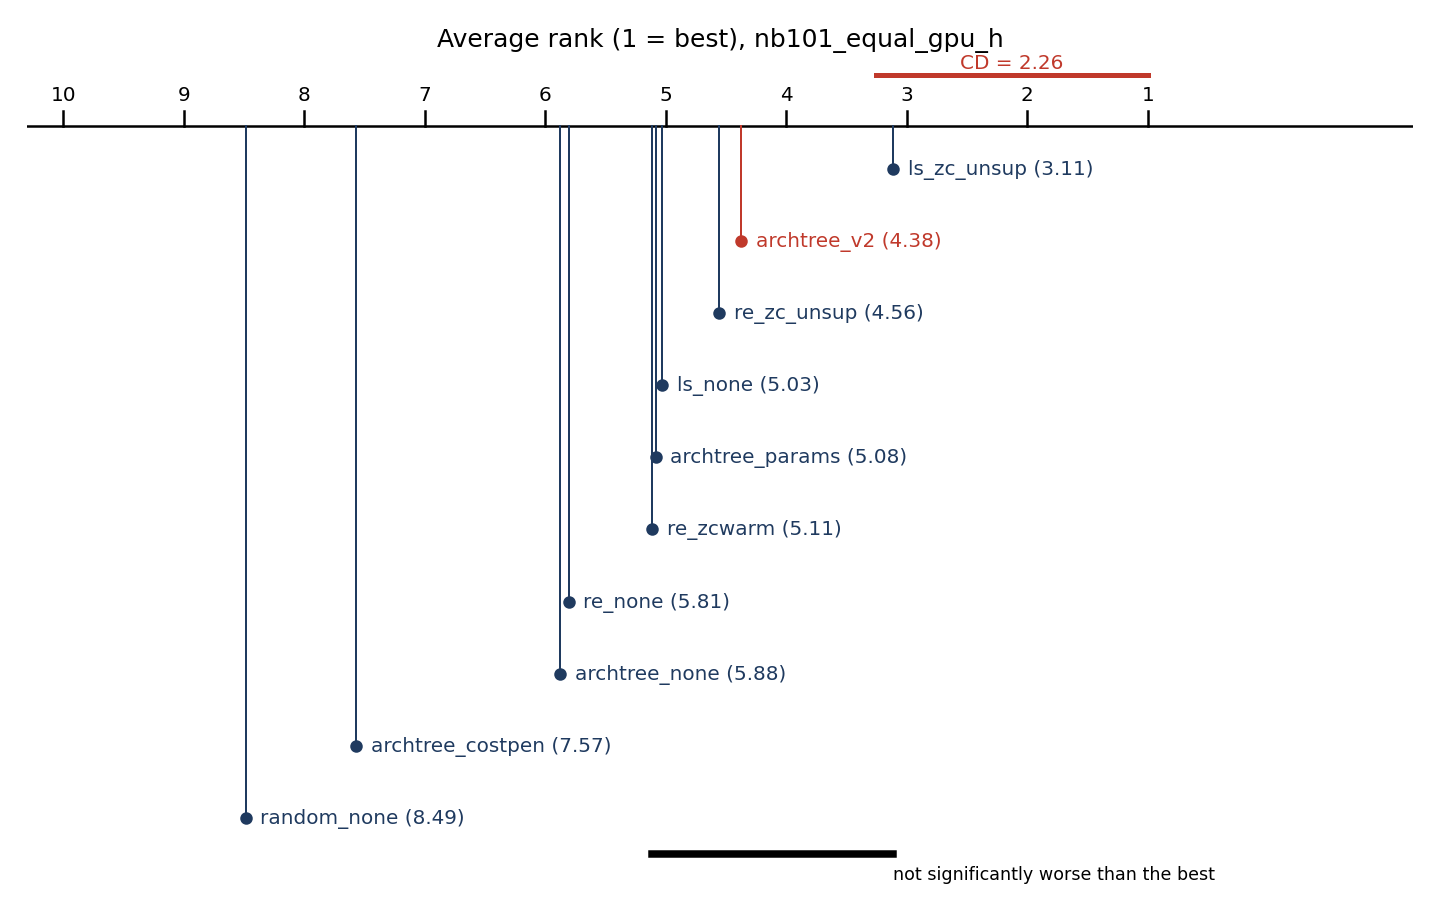

The file beside this chart, header and first rows:
panel, series, kind, x, y, x_label, x_axis, y_axis
Average rank (1 = best), nb101_equal_gpu…, line1, reference_line, 0.0, 10.6, , , 
Average rank (1 = best), nb101_equal_gpu…, line1, reference_line, 1.0, 10.6, , , 
Average rank (1 = best), nb101_equal_gpu…, line2, line, 1.0, 10.6, , , 
Average rank (1 = best), nb101_equal_gpu…, line2, line, 1.0, 10.8, , , 
Average rank (1 = best), nb101_equal_gpu…, line3, line, 2.0, 10.6, , , 
Average rank (1 = best), nb101_equal_gpu…, line3, line, 2.0, 10.8, , , 
Average rank (1 = best), nb101_equal_gpu…, line4, line, 3.0, 10.6, , , 
Average rank (1 = best), nb101_equal_gpu…, line4, line, 3.0, 10.8, , , 
Average rank (1 = best), nb101_equal_gpu…, line5, line, 4.0, 10.6, , , 
Average rank (1 = best), nb101_equal_gpu…, line5, line, 4.0, 10.8, , , 
Average rank (1 = best), nb101_equal_gpu…, line6, line, 5.0, 10.6, , , 
Average rank (1 = best), nb101_equal_gpu…, line6, line, 5.0, 10.8, , , 
Average rank (1 = best), nb101_equal_gpu…, line7, line, 6.0, 10.6, , , 
Average rank (1 = best), nb101_equal_gpu…, line7, line, 6.0, 10.8, , , 
Average rank (1 = best), nb101_equal_gpu…, line8, line, 7.0, 10.6, , , 
Average rank (1 = best), nb101_equal_gpu…, line8, line, 7.0, 10.8, , , 
Average rank (1 = best), nb101_equal_gpu…, line9, line, 8.0, 10.6, , , 
Average rank (1 = best), nb101_equal_gpu…, line9, line, 8.0, 10.8, , , 
Average rank (1 = best), nb101_equal_gpu…, line10, line, 9.0, 10.6, , , 
Average rank (1 = best), nb101_equal_gpu…, line10, line, 9.0, 10.8, , , 
Average rank (1 = best), nb101_equal_gpu…, line11, line, 10.0, 10.6, , , 
Average rank (1 = best), nb101_equal_gpu…, line11, line, 10.0, 10.8, , , 
Average rank (1 = best), nb101_equal_gpu…, line12, line, 1.0, 11.3, , , 
Average rank (1 = best), nb101_equal_gpu…, line12, line, 3.258, 11.3, , , 
Average rank (1 = best), nb101_equal_gpu…, line13, line, 3.111, 10.0, , , 
Average rank (1 = best), nb101_equal_gpu…, line13, line, 3.111, 10.6, , , 
Average rank (1 = best), nb101_equal_gpu…, line14, line, 3.111, 10.0, , , 
Average rank (1 = best), nb101_equal_gpu…, line15, line, 4.375, 9.0, , , 
Average rank (1 = best), nb101_equal_gpu…, line15, line, 4.375, 10.6, , , 
Average rank (1 = best), nb101_equal_gpu…, line16, line, 4.375, 9.0, , , 
Average rank (1 = best), nb101_equal_gpu…, line17, line, 4.556, 8.0, , , 
Average rank (1 = best), nb101_equal_gpu…, line17, line, 4.556, 10.6, , , 
Average rank (1 = best), nb101_equal_gpu…, line18, line, 4.556, 8.0, , , 
Average rank (1 = best), nb101_equal_gpu…, line19, line, 5.028, 7.0, , , 
Average rank (1 = best), nb101_equal_gpu…, line19, line, 5.028, 10.6, , , 
Average rank (1 = best), nb101_equal_gpu…, line20, line, 5.028, 7.0, , , 
Average rank (1 = best), nb101_equal_gpu…, line21, line, 5.083, 6.0, , , 
Average rank (1 = best), nb101_equal_gpu…, line21, line, 5.083, 10.6, , , 
Average rank (1 = best), nb101_equal_gpu…, line22, line, 5.083, 6.0, , , 
Average rank (1 = best), nb101_equal_gpu…, line23, line, 5.111, 5.0, , , 
Average rank (1 = best), nb101_equal_gpu…, line23, line, 5.111, 10.6, , , 
Average rank (1 = best), nb101_equal_gpu…, line24, line, 5.111, 5.0, , , 
Average rank (1 = best), nb101_equal_gpu…, line25, line, 5.806, 4.0, , , 
Average rank (1 = best), nb101_equal_gpu…, line25, line, 5.806, 10.6, , , 
Average rank (1 = best), nb101_equal_gpu…, line26, line, 5.806, 4.0, , , 
Average rank (1 = best), nb101_equal_gpu…, line27, line, 5.875, 3.0, , , 
Average rank (1 = best), nb101_equal_gpu…, line27, line, 5.875, 10.6, , , 
Average rank (1 = best), nb101_equal_gpu…, line28, line, 5.875, 3.0, , , 
Average rank (1 = best), nb101_equal_gpu…, line29, line, 7.569, 2.0, , , 
Average rank (1 = best), nb101_equal_gpu…, line29, line, 7.569, 10.6, , , 
Average rank (1 = best), nb101_equal_gpu…, line30, line, 7.569, 2.0, , , 
Average rank (1 = best), nb101_equal_gpu…, line31, line, 8.486, 1.0, , , 
Average rank (1 = best), nb101_equal_gpu…, line31, line, 8.486, 10.6, , , 
Average rank (1 = best), nb101_equal_gpu…, line32, line, 8.486, 1.0, , , 
Average rank (1 = best), nb101_equal_gpu…, line33, line, 3.111, 0.5, , , 
Average rank (1 = best), nb101_equal_gpu…, line33, line, 5.111, 0.5, , , 
Average rank (1 = best), nb101_equal_gpu…, text, text, 1.0, 10.95, 1, , 
Average rank (1 = best), nb101_equal_gpu…, text, text, 2.0, 10.95, 2, , 
Average rank (1 = best), nb101_equal_gpu…, text, text, 3.0, 10.95, 3, , 
Average rank (1 = best), nb101_equal_gpu…, text, text, 4.0, 10.95, 4, , 
... 18 more rows
